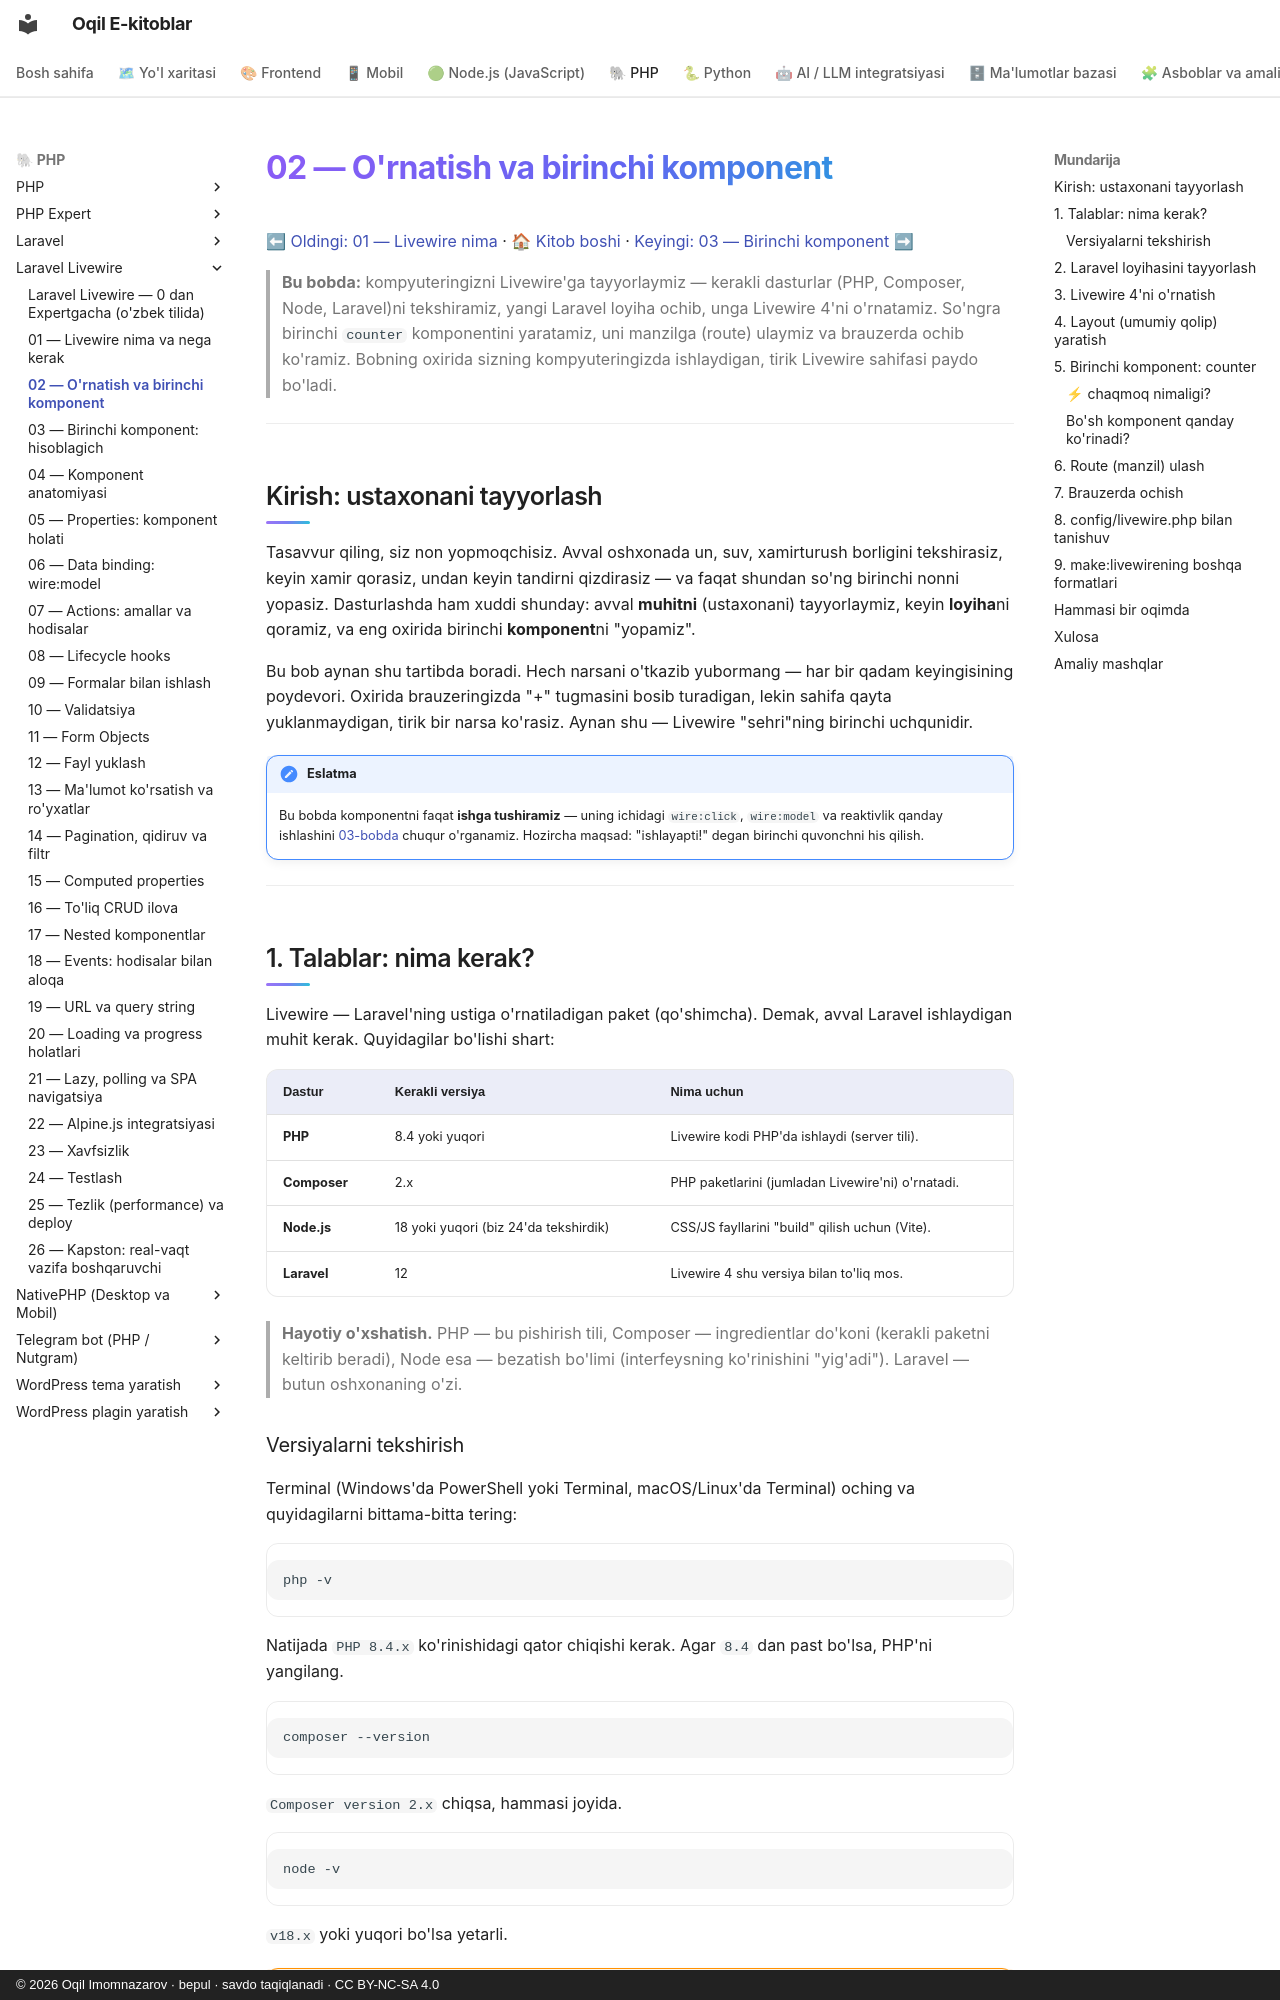

repository: iOqil/e-book · page: livewire/02-ornatish-muhit/index.html · generator: mkdocs · copyright: © 2026 Oqil Imomnazarov · bepul · savdo taqiqlanadi · CC BY-NC-SA 4.0

# 02 — O'rnatish va birinchi komponent

[⬅ Oldingi: 01 — Livewire nima](./01-livewire-nima.md) · [🏠 Kitob boshi](./README.md) · [Keyingi: 03 — Birinchi komponent ➡](./03-birinchi-komponent.md)

> **Bu bobda:** kompyuteringizni Livewire'ga tayyorlaymiz — kerakli dasturlar (PHP, Composer, Node, Laravel)ni tekshiramiz, yangi Laravel loyiha ochib, unga Livewire 4'ni o'rnatamiz. So'ngra birinchi `counter` komponentini yaratamiz, uni manzilga (route) ulaymiz va brauzerda ochib ko'ramiz. Bobning oxirida sizning kompyuteringizda ishlaydigan, tirik Livewire sahifasi paydo bo'ladi.

---

## Kirish: ustaxonani tayyorlash

Tasavvur qiling, siz non yopmoqchisiz. Avval oshxonada un, suv, xamirturush borligini tekshirasiz, keyin xamir qorasiz, undan keyin tandirni qizdirasiz — va faqat shundan so'ng birinchi nonni yopasiz. Dasturlashda ham xuddi shunday: avval **muhitni** (ustaxonani) tayyorlaymiz, keyin **loyiha**ni qoramiz, va eng oxirida birinchi **komponent**ni "yopamiz".

Bu bob aynan shu tartibda boradi. Hech narsani o'tkazib yubormang — har bir qadam keyingisining poydevori. Oxirida brauzeringizda "+" tugmasini bosib turadigan, lekin sahifa qayta yuklanmaydigan, tirik bir narsa ko'rasiz. Aynan shu — Livewire "sehri"ning birinchi uchqunidir.

!!! note "Eslatma"
    Bu bobda komponentni faqat **ishga tushiramiz** — uning ichidagi `wire:click`, `wire:model` va reaktivlik qanday ishlashini [03-bobda](./03-birinchi-komponent.md) chuqur o'rganamiz. Hozircha maqsad: "ishlayapti!" degan birinchi quvonchni his qilish.

---

## 1. Talablar: nima kerak?

Livewire — Laravel'ning ustiga o'rnatiladigan paket (qo'shimcha). Demak, avval Laravel ishlaydigan muhit kerak. Quyidagilar bo'lishi shart:

| Dastur | Kerakli versiya | Nima uchun |
|---|---|---|
| **PHP** | 8.4 yoki yuqori | Livewire kodi PHP'da ishlaydi (server tili). |
| **Composer** | 2.x | PHP paketlarini (jumladan Livewire'ni) o'rnatadi. |
| **Node.js** | 18 yoki yuqori (biz 24'da tekshirdik) | CSS/JS fayllarini "build" qilish uchun (Vite). |
| **Laravel** | 12 | Livewire 4 shu versiya bilan to'liq mos. |

> **Hayotiy o'xshatish.** PHP — bu pishirish tili, Composer — ingredientlar do'koni (kerakli paketni keltirib beradi), Node esa — bezatish bo'limi (interfeysning ko'rinishini "yig'adi"). Laravel — butun oshxonaning o'zi.
